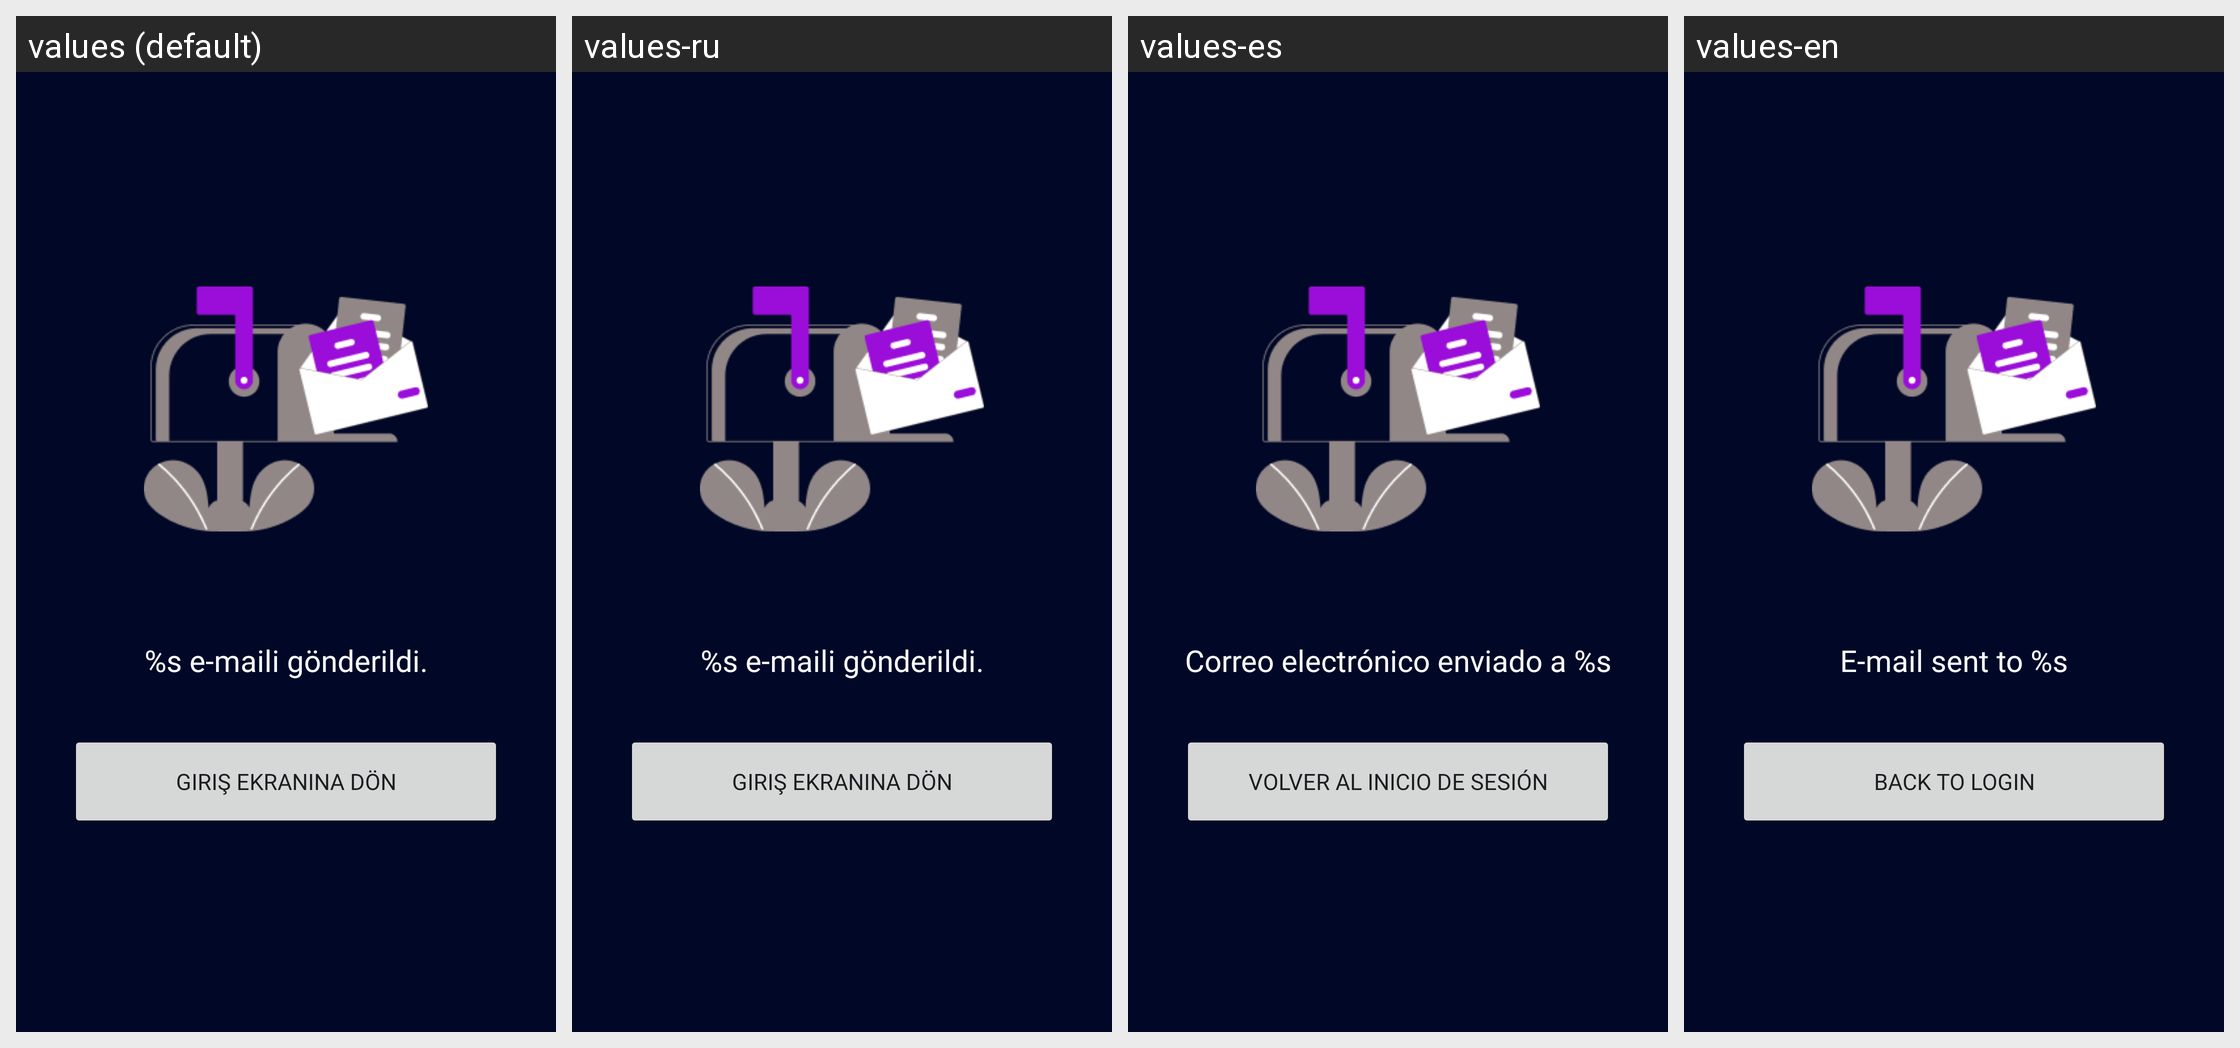

Here is an Android app screen in its default locale and in the app's own translations. Write out the translated-string differences for the strings that appear on this screen.
Android screen res/layout/fragment_email_sent.xml rendered under 4 locales, left to right: values (default), values-ru, values-es, values-en. Device: Nexus 5 (rendered at 1080×1920; each locale shown at half size, 540×960, under a caption strip naming it); theme Theme.SpotTicket.
Other locales in the repository, not shown: values-de, values-fr, values-it, values-ko.
Strings drawn on this screen, with the default value and each locale's value (text and hints the layout hard-codes, and strings that could not be matched under every locale, appear in the picture but are not listed):

email_sent_text
  values: %s e-maili gönderildi.
  values-ru: %s e-maili gönderildi.  [not translated; the default value is used]
  values-es: Correo electrónico enviado a %s
  values-en: E-mail sent to %s

back_to_login_text
  values: Giriş Ekranına Dön
  values-ru: Giriş Ekranına Dön  [not translated; the default value is used]
  values-es: Volver al inicio de sesión
  values-en: Back to Login
